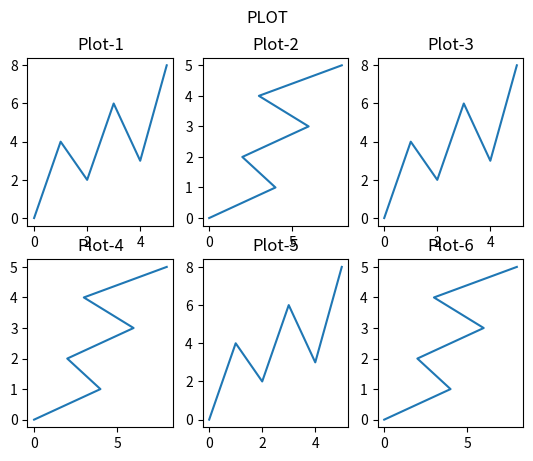

Generate this figure with matplotlib:
import matplotlib.pyplot as plt
import numpy as np

x =np.array([0,1,2,3,4,5])
y =np.array([0,4,2,6,3,8])

plt.subplot(2,3,1)
plt.plot(x,y)
plt.title("Plot-1")

x =np.array([0,4,2,6,3,8])
y =np.array([0,1,2,3,4,5])

plt.subplot(2,3,2)
plt.plot(x,y)
plt.title("Plot-2")

x =np.array([0,1,2,3,4,5])
y =np.array([0,4,2,6,3,8])

plt.subplot(2,3,3)
plt.plot(x,y)
plt.title("Plot-3")

x =np.array([0,4,2,6,3,8])
y =np.array([0,1,2,3,4,5])

plt.subplot(2,3,4)
plt.plot(x,y)
plt.title("Plot-4")

x =np.array([0,1,2,3,4,5])
y =np.array([0,4,2,6,3,8])

plt.subplot(2,3,5)
plt.plot(x,y)
plt.title("Plot-5")

x =np.array([0,4,2,6,3,8])
y =np.array([0,1,2,3,4,5])

plt.subplot(2,3,6)
plt.plot(x,y)
plt.title("Plot-6")

plt.suptitle("PLOT")
plt.show()

